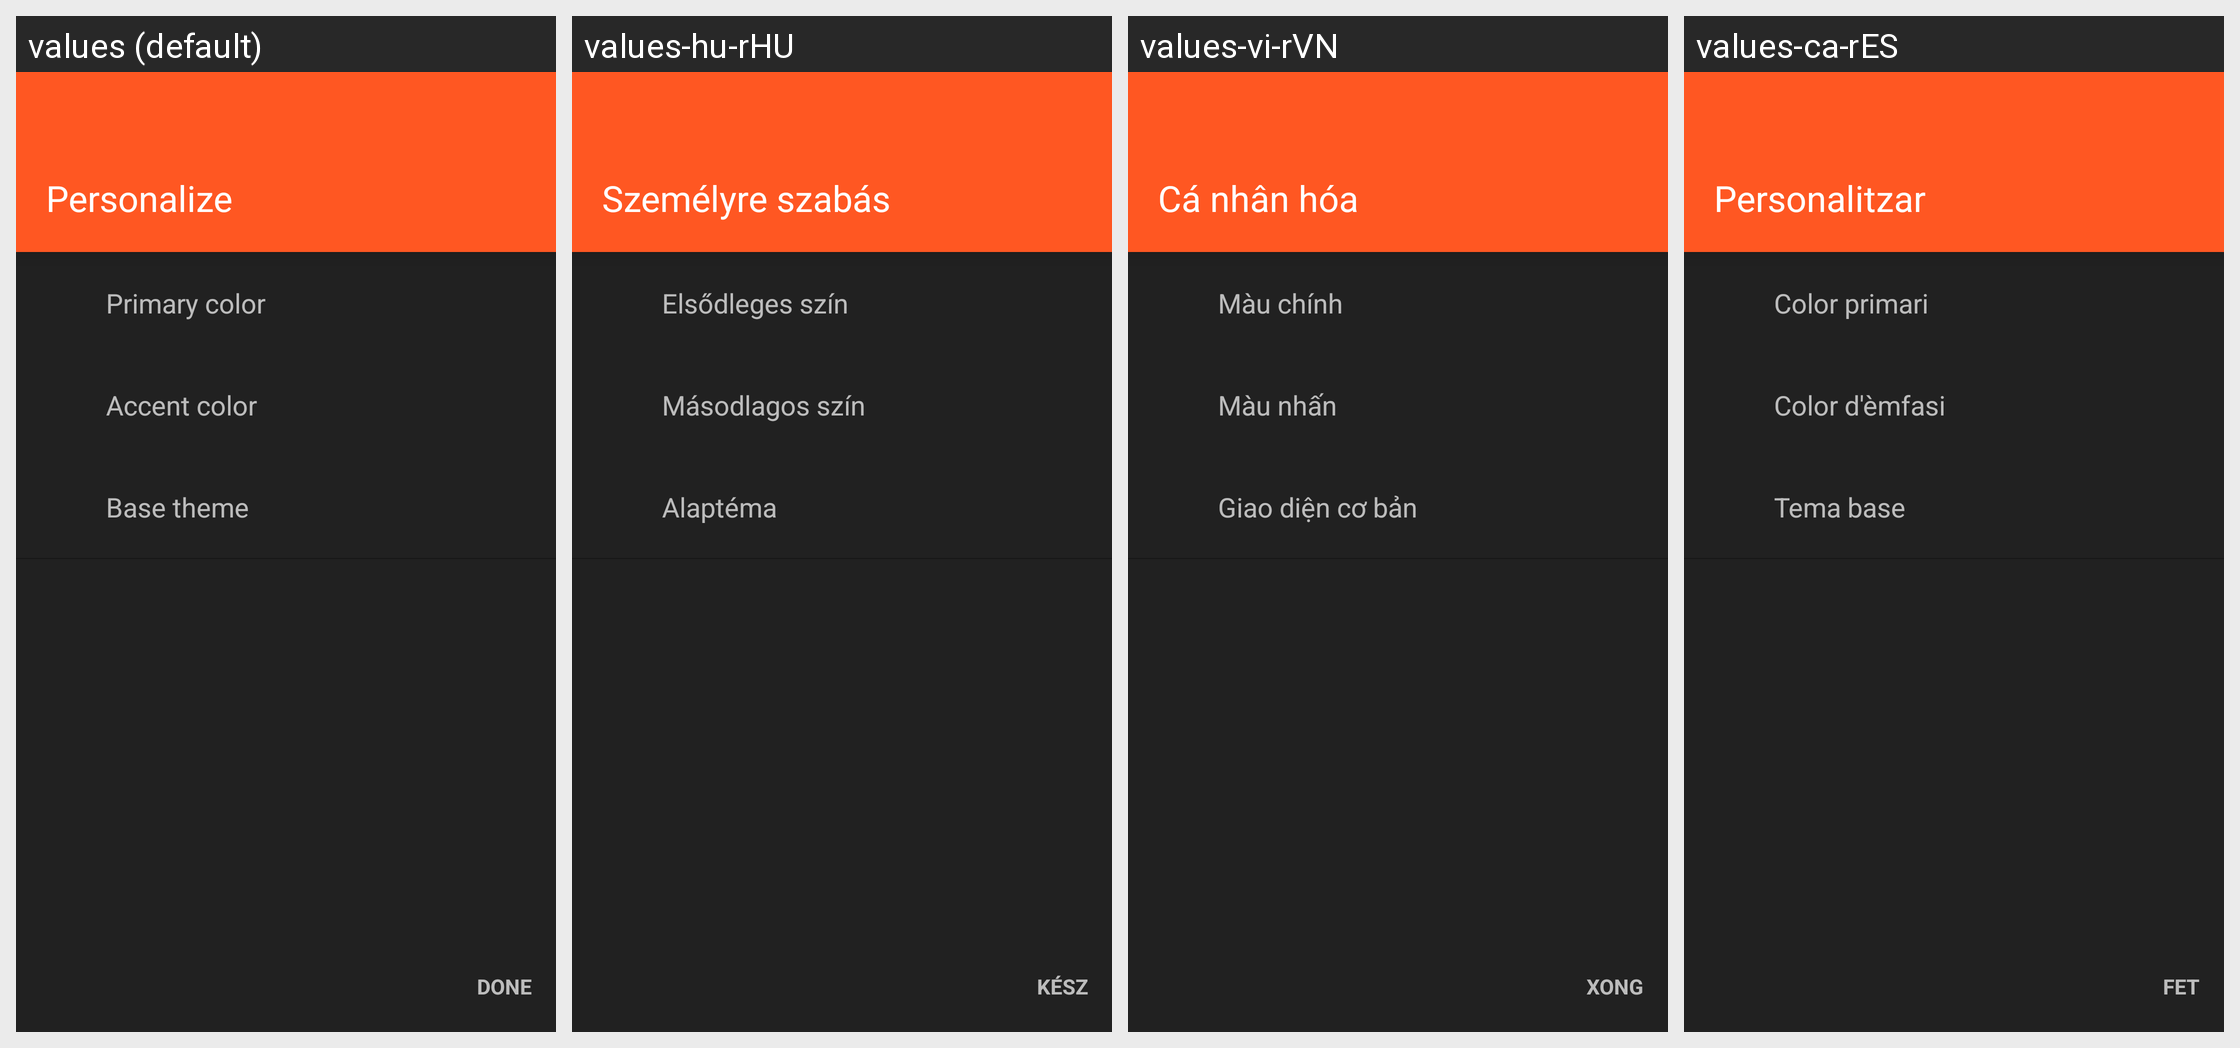

Here is an Android app screen in its default locale and in the app's own translations. Write out the translated-string differences for the strings that appear on this screen.
Android screen res/layout/fragment_personalize.xml rendered under 4 locales, left to right: values (default), values-hu-rHU, values-vi-rVN, values-ca-rES. Device: Nexus 5 (rendered at 1080×1920; each locale shown at half size, 540×960, under a caption strip naming it); theme yellow_dark.
Other locales in the repository, not shown: values-af-rZA, values-ar-rSA, values-cs-rCZ, values-da-rDK, values-de-rDE, values-el-rGR, values-eo-rUY, values-es-rES, values-fi-rFI, values-fil-rPH, values-fr-rFR, values-ga-rIE, values-gl-rES, values-hr-rHR, values-in-rID, values-it-rIT, values-iw-rIL, values-ja-rJP, values-lv-rLV, values-nl-rNL, values-no-rNO, values-pl-rPL, values-pt-rBR, values-pt-rPT, values-ro-rRO, values-ru-rRU, values-sq-rAL, values-sr-rSP, values-sv-rSE, values-tr-rTR, values-uk-rUA, values-zh-rCN, values-zh-rTW.
Strings drawn on this screen, with the default value and each locale's value (text and hints the layout hard-codes, and strings that could not be matched under every locale, appear in the picture but are not listed):

welcome_personalize
  values: Personalize
  values-hu-rHU: Személyre szabás
  values-vi-rVN: Cá nhân hóa
  values-ca-rES: Personalitzar

theme_default_color
  values: Primary color
  values-hu-rHU: Elsődleges szín
  values-vi-rVN: Màu chính
  values-ca-rES: Color primari

theme_accent_color
  values: Accent color
  values-hu-rHU: Másodlagos szín
  values-vi-rVN: Màu nhấn
  values-ca-rES: Color d'èmfasi

theme_base
  values: Base theme
  values-hu-rHU: Alaptéma
  values-vi-rVN: Giao diện cơ bản
  values-ca-rES: Tema base

btn_done
  values: Done
  values-hu-rHU: Kész
  values-vi-rVN: Xong
  values-ca-rES: Fet
